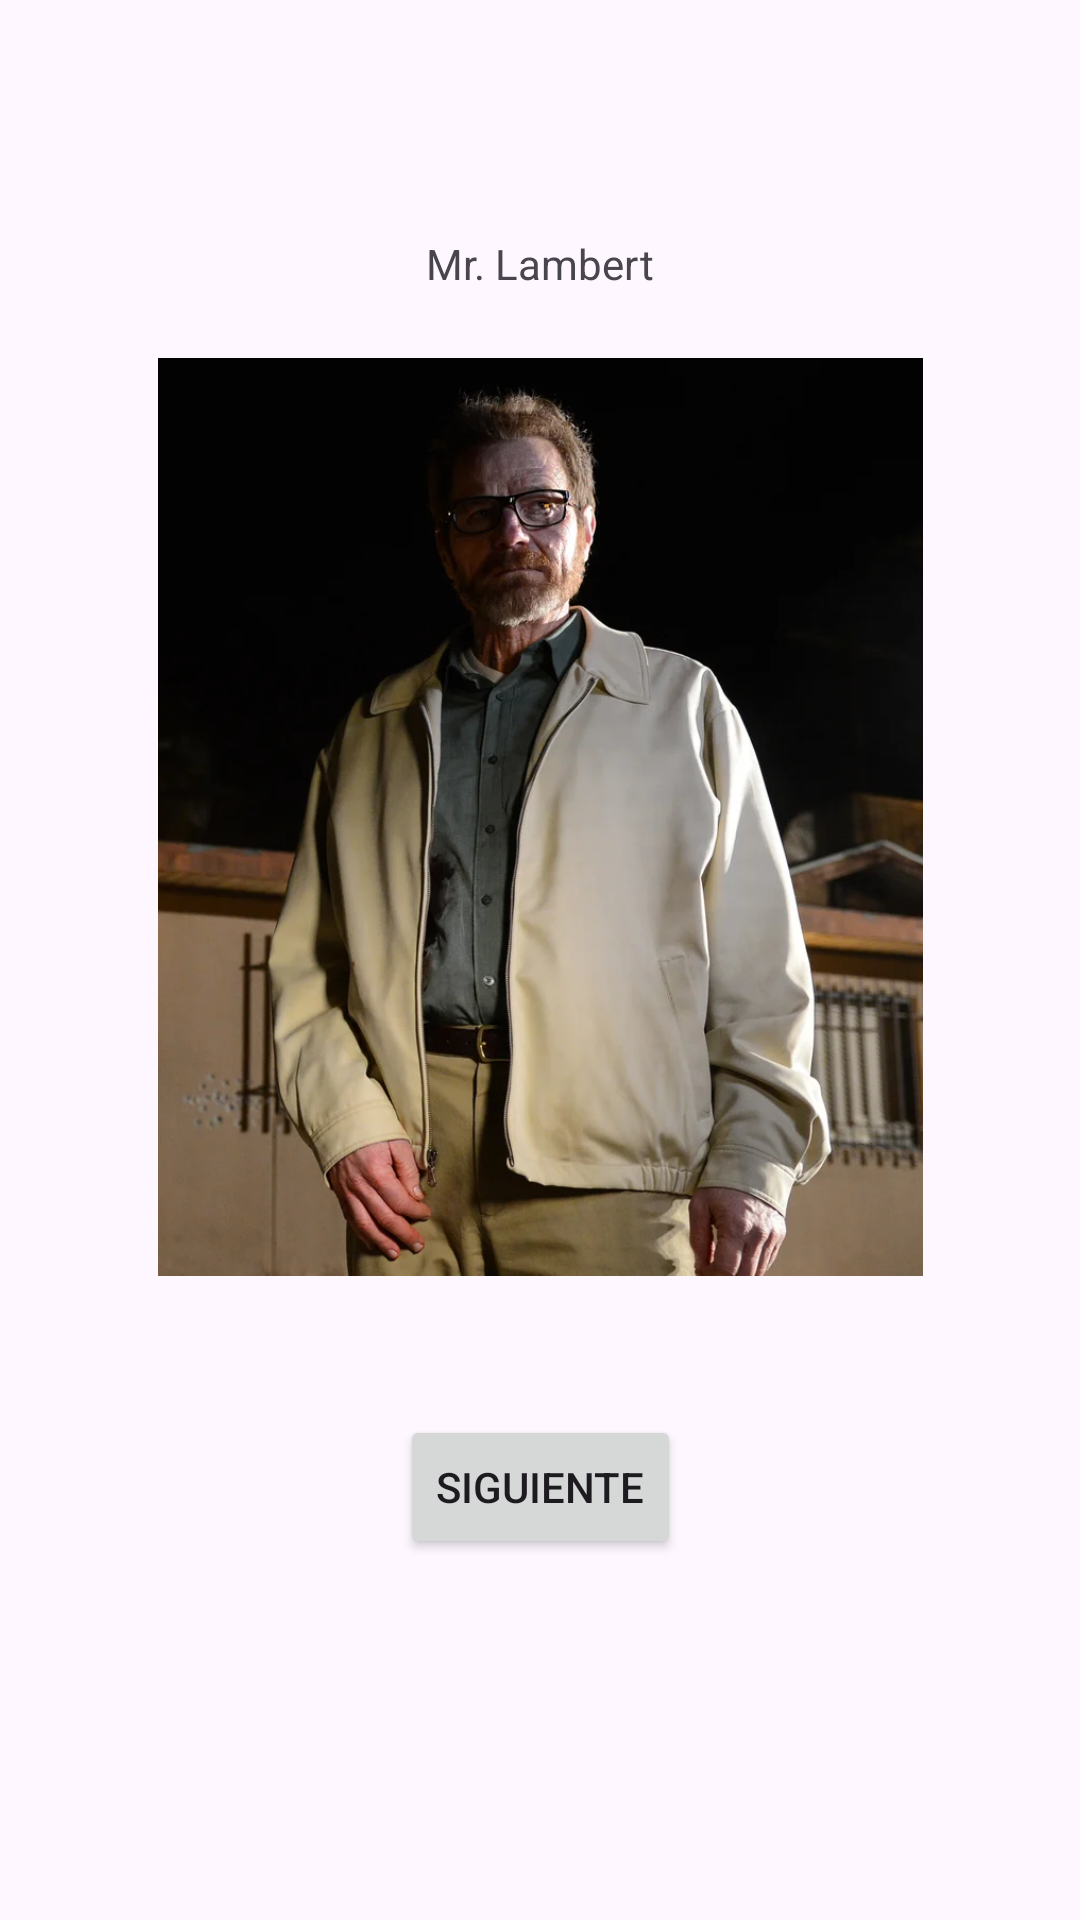

Layout XML and referenced resources for this Android screen:
<!-- AndroidManifest.xml: application theme Theme.Topic7 -->
<!-- res/layout/activity_main_3.xml -->
<?xml version="1.0" encoding="utf-8"?>
<androidx.constraintlayout.widget.ConstraintLayout xmlns:android="http://schemas.android.com/apk/res/android"
    xmlns:app="http://schemas.android.com/apk/res-auto"
    xmlns:tools="http://schemas.android.com/tools"
    android:id="@+id/main"
    android:layout_width="match_parent"
    android:layout_height="match_parent"
    tools:context=".MainActivity">

    <TextView
        android:layout_width="wrap_content"
        android:layout_height="wrap_content"
        android:text="Mr. Lambert"
        app:layout_constraintBottom_toBottomOf="parent"
        app:layout_constraintEnd_toEndOf="parent"
        app:layout_constraintStart_toStartOf="parent"
        app:layout_constraintTop_toTopOf="parent"
        app:layout_constraintVertical_bias="0.126" />

    <Button
        android:id="@+id/buttonSig3"
        android:layout_width="wrap_content"
        android:layout_height="wrap_content"
        android:text="Siguiente"
        app:layout_constraintBottom_toBottomOf="parent"
        app:layout_constraintEnd_toEndOf="parent"
        app:layout_constraintStart_toStartOf="parent"
        app:layout_constraintTop_toTopOf="parent"
        app:layout_constraintVertical_bias="0.797"
        tools:ignore="MissingConstraints" />

    <ImageView
        android:id="@+id/imageWaltuh"
        android:layout_width="255dp"
        android:layout_height="527dp"
        app:layout_constraintBottom_toBottomOf="parent"
        app:layout_constraintEnd_toEndOf="parent"
        app:layout_constraintStart_toStartOf="parent"
        app:layout_constraintTop_toTopOf="parent"
        app:layout_constraintVertical_bias="0.078"
        app:srcCompat="@drawable/mrlambert" />


</androidx.constraintlayout.widget.ConstraintLayout>
<!-- resources referenced by this layout -->
<resources>
  <!-- drawable mrlambert: png bitmap (drawable, 47250 bytes) -->
  <style name="Theme.Topic7" parent="Base.Theme.Topic7" />
  <style name="Base.Theme.Topic7" parent="Theme.Material3.DayNight.NoActionBar">
          
          
      </style>
</resources>
